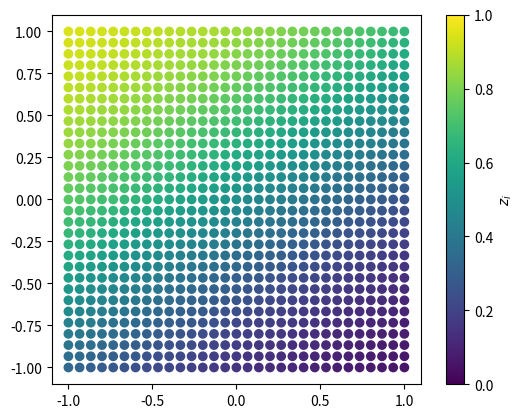
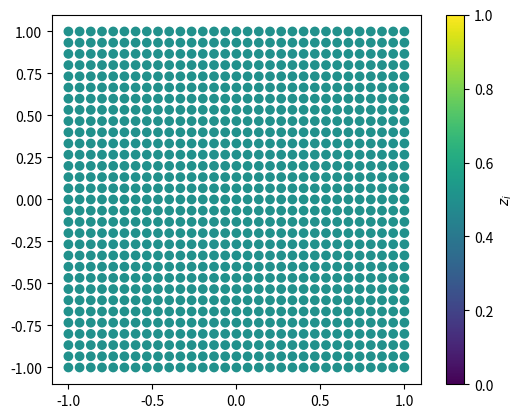
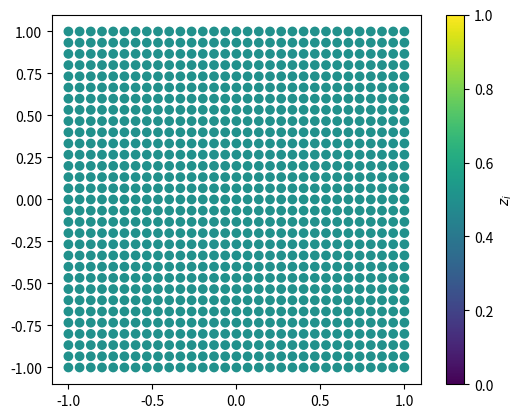
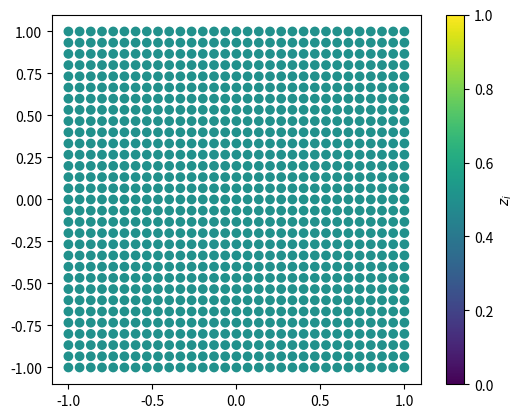

These figures' Python source, in order:
import numpy as np
import matplotlib.pyplot as plt
plt.rcParams['figure.dpi'] = 150

# 可視化用：x, yのデータ生成
grid = np.linspace(-1, 1, 31)
zj = np.array(np.meshgrid(grid, grid, indexing='ij')).T.reshape(-1, 2)

def Compute(zj, w_ij):
    zi = np.array([])

    # zjを取り出しziを計算
    for tzj in zj:
        zi = np.append(zi, 1.0/(1.0 + np.exp(-w_ij@tzj)))
    
    return zi

def ShowFigure(zi):
    # グラフに表示
    fig, ax = plt.subplots()
    sc = ax.scatter(zj[:, 0], zj[:, 1], c=zi, vmax=1.0, vmin=0.0)
    ax.set_aspect('equal')
    fig.colorbar(sc, ax=ax, label='$z_i$')

    plt.show()

# 初期にランダムな重み行列を生成
w_ij = np.random.normal(0.0, 1.0, (1, 2))
print(f'w_ij =\n {w_ij}')

# 乱数のw_ijでマップを生成する
zi = Compute(zj, w_ij)
ShowFigure(zi)

# 実装
w_ij = np.array([0.0, 0.0])

# マップを生成する
zi = Compute(zj, w_ij)
ShowFigure(zi)

# 実装
w_ij = np.array([0.0, 0.0])

# マップを生成する
zi = Compute(zj, w_ij)
ShowFigure(zi)

# 実装
w_ij = np.array([0.0, 0.0])

# マップを生成する
zi = Compute(zj, w_ij)
ShowFigure(zi)

